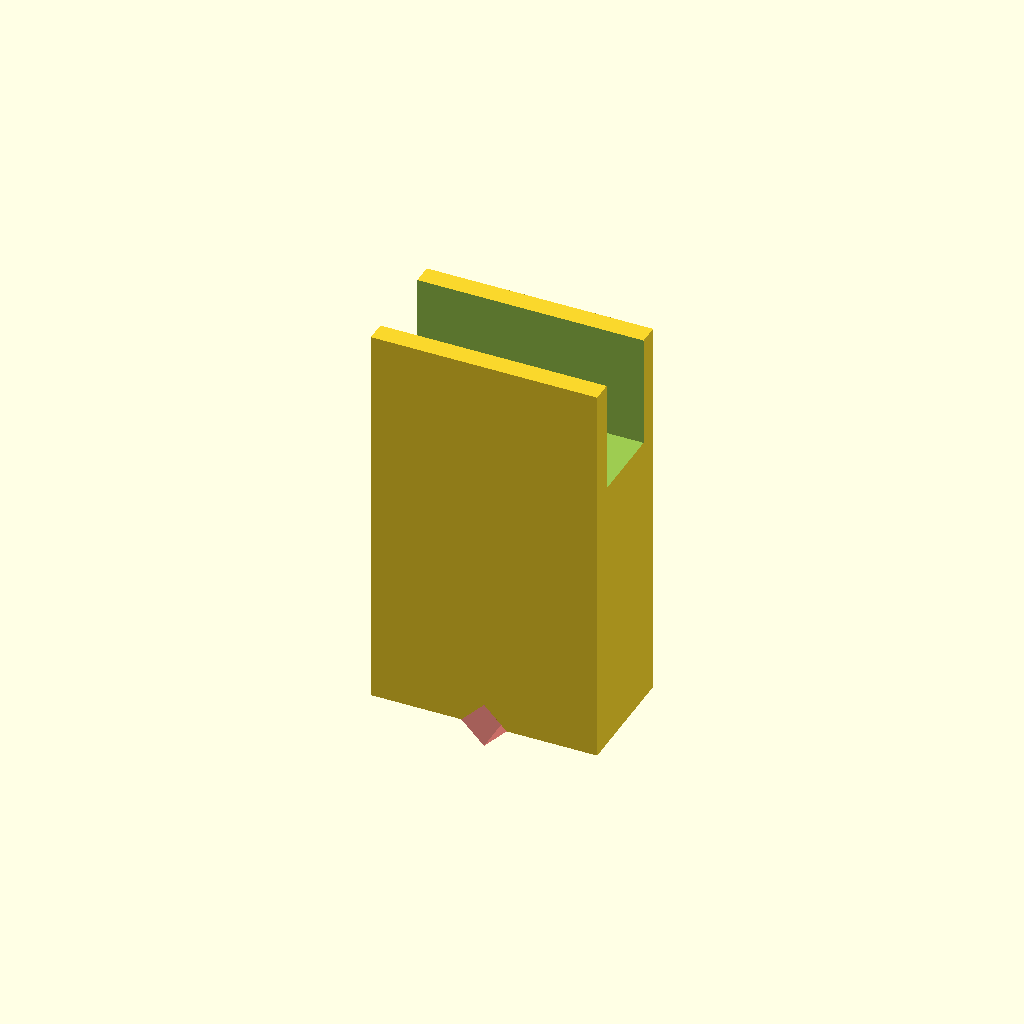
Cell 1 — every parameter at its default value.
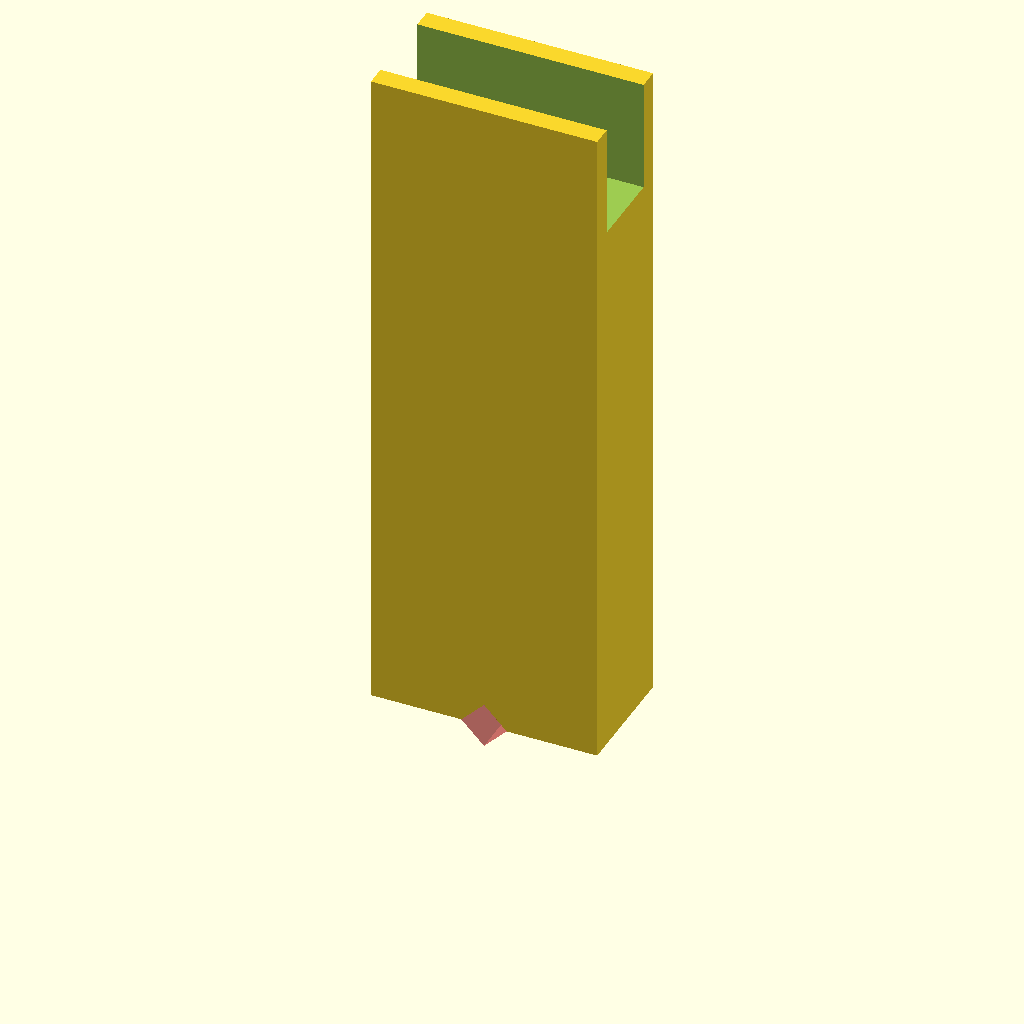
Cell 2 — a set to 50, the other parameters unchanged.
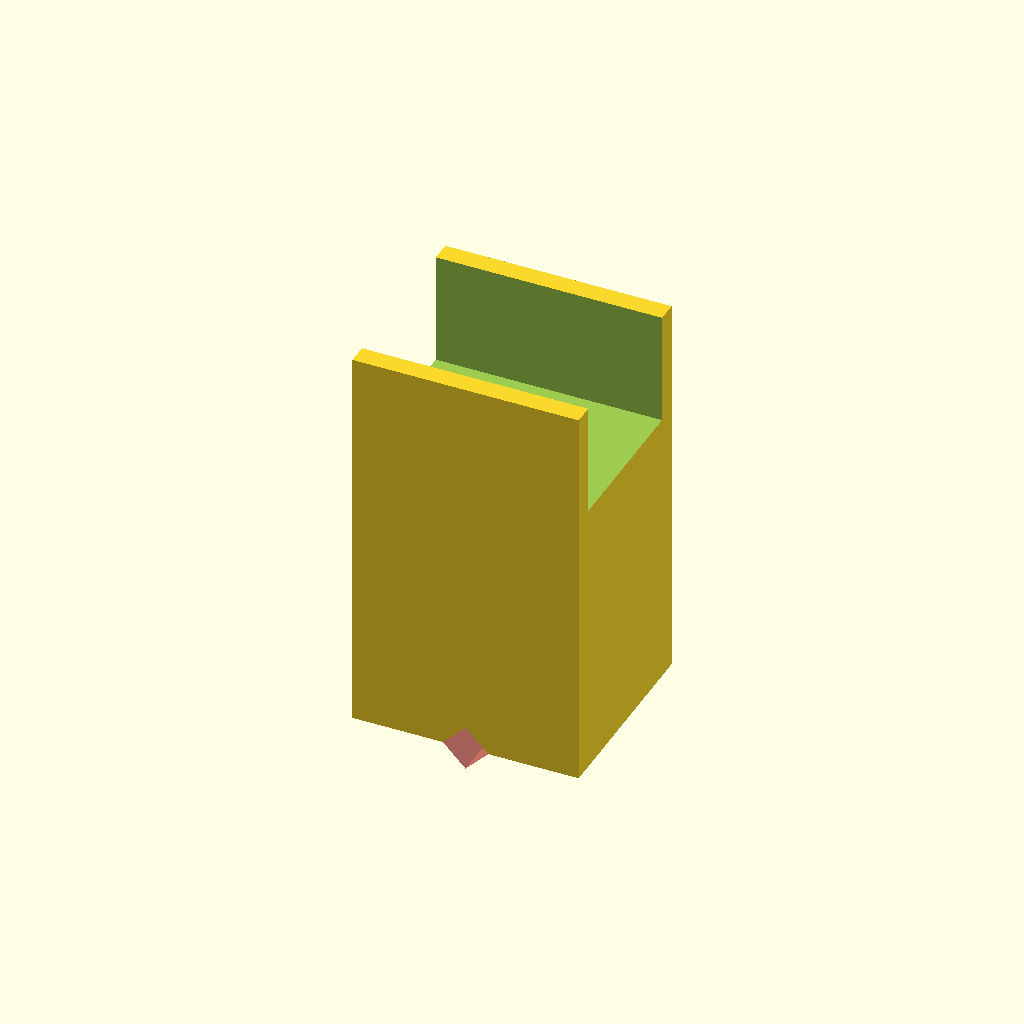
Cell 3: b = 14 (everything else at default).
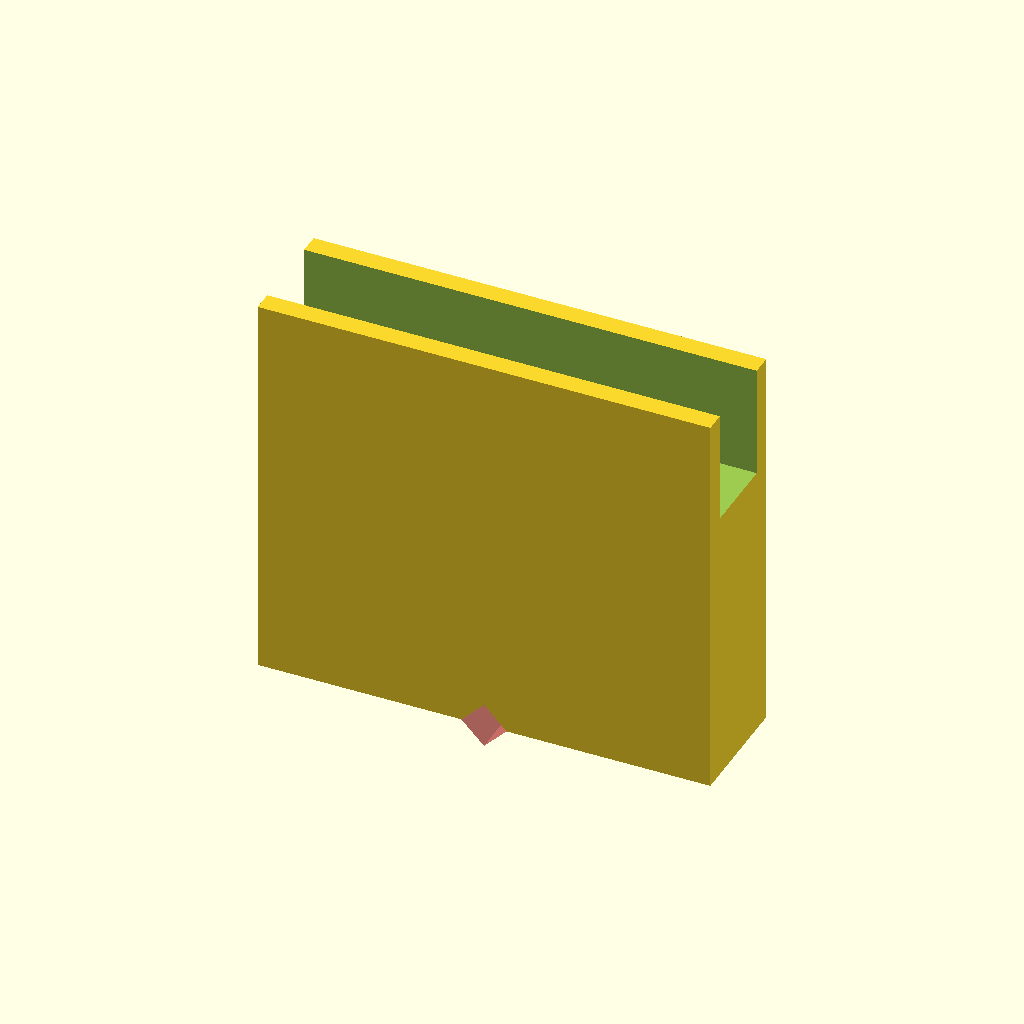
Cell 4: the same model with c = 40.
All cells are drawn from one camera (rotation 55°, 0°, 25°, orthographic, colour scheme Cornfield), so only the parameter changes between them.
The OpenSCAD source (Blumentopfabstandhalter/Blumentopfabstandhalter.scad):
// -*- mode: SCAD ; c-file-style: "ellemtel" ; coding: utf-8 -*-
//
// NN
//
// © 2018 Roland Sieker <ospalh@gmail.com>
// Licence: CC-BY-SA 4.0

a = 25;
b = 7;
c = 20;
d = 4;
h= 10;

// Set this to “render” and click on “Create Thing” when done with the setup.
preview = 1; // [0:render, 1:preview]



/* [Hidden] */

// Done with the customizer

// *******************************************************
// Extra parameters. These can be changed reasonably safely.


w = 1.8;  // Wall width
p = 1.2;  // Bottom, top plate hight
cs = 0.4;  // Clearance
angle = 60; // Overhangs much below 60° are a problem for me

// *******************************************************
// Some shortcuts. These shouldn’t be changed

tau = 2 * PI;  // π is still wrong. τ = circumference ÷ r

xy_factor = 1/tan(angle);
// To get from a hight to a horizontal width inclined correctly
z_factor = tan(angle);  // The other way around

de = d/sqrt(2);

some_distance = 50;
ms = 0.01;  // Muggeseggele.

// fn for differently sized objects and fs, fa; all for preview or rendering.
pna = 40;
pnb = 15;
pa = 5;
ps = 1;
rna = 180;
rnb = 30;
ra = 1;
rs = 0.1;
function na() = (preview) ? pna : rna;
function nb() = (preview) ? pnb : rnb;
$fs = (preview) ? ps : rs;
$fa = (preview) ? pa : ra;

// *******************************************************
// End setup



// *******************************************************
// Generate the parts

blumentopfding();

module blumentopfding()
{
   difference()
   {
      translate([0,0,a/2+h/2])
      {
         cube([c, b+2*w, a+h], center=true);
      }
      translate([-c/2-ms, -b/2, a])
      {
         cube([c+2*ms, b, a+h]);
      }
      rotate([0, 45,0])
      translate([-de/2, -b/2-w-ms, -de/2])
      {
         #cube([de, b+2*w+2*ms, de]);
      }
   }
}
Customizer parameters (derived from the source; name, type, default, range or options):
a: number, default 25
b: number, default 7
c: number, default 20
d: number, default 4
h: number, default 10
preview: number, default 1, options 0, 1
